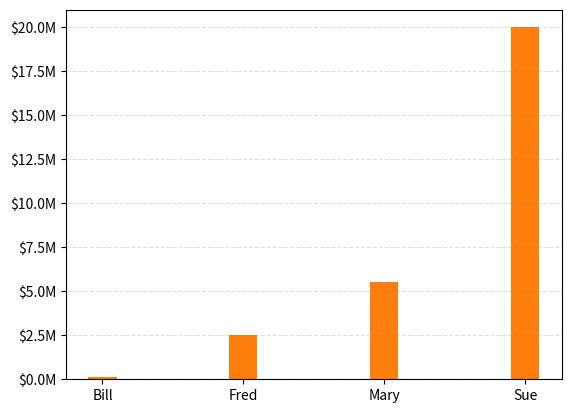

This chart was generated by the following Python code:
from matplotlib.ticker import FuncFormatter
import matplotlib.pyplot as plt
import numpy as np

x = np.arange(4)
money = [1.5e5, 2.5e6, 5.5e6, 2.0e7]


def millions(x, pos):
    'The two args are the value and tick position'
    return '$%1.1fM' % (x*1e-6)

formatter = FuncFormatter(millions)

fig, ax = plt.subplots()
ax.yaxis.grid(True, linestyle='--', which='major',
               color='grey', alpha=.25)
ax.yaxis.set_major_formatter(formatter)
plt.bar(x, money, width=0.2)
plt.bar(x, money, width=0.2)
plt.xticks(x, ('Bill', 'Fred', 'Mary', 'Sue'))
plt.show()